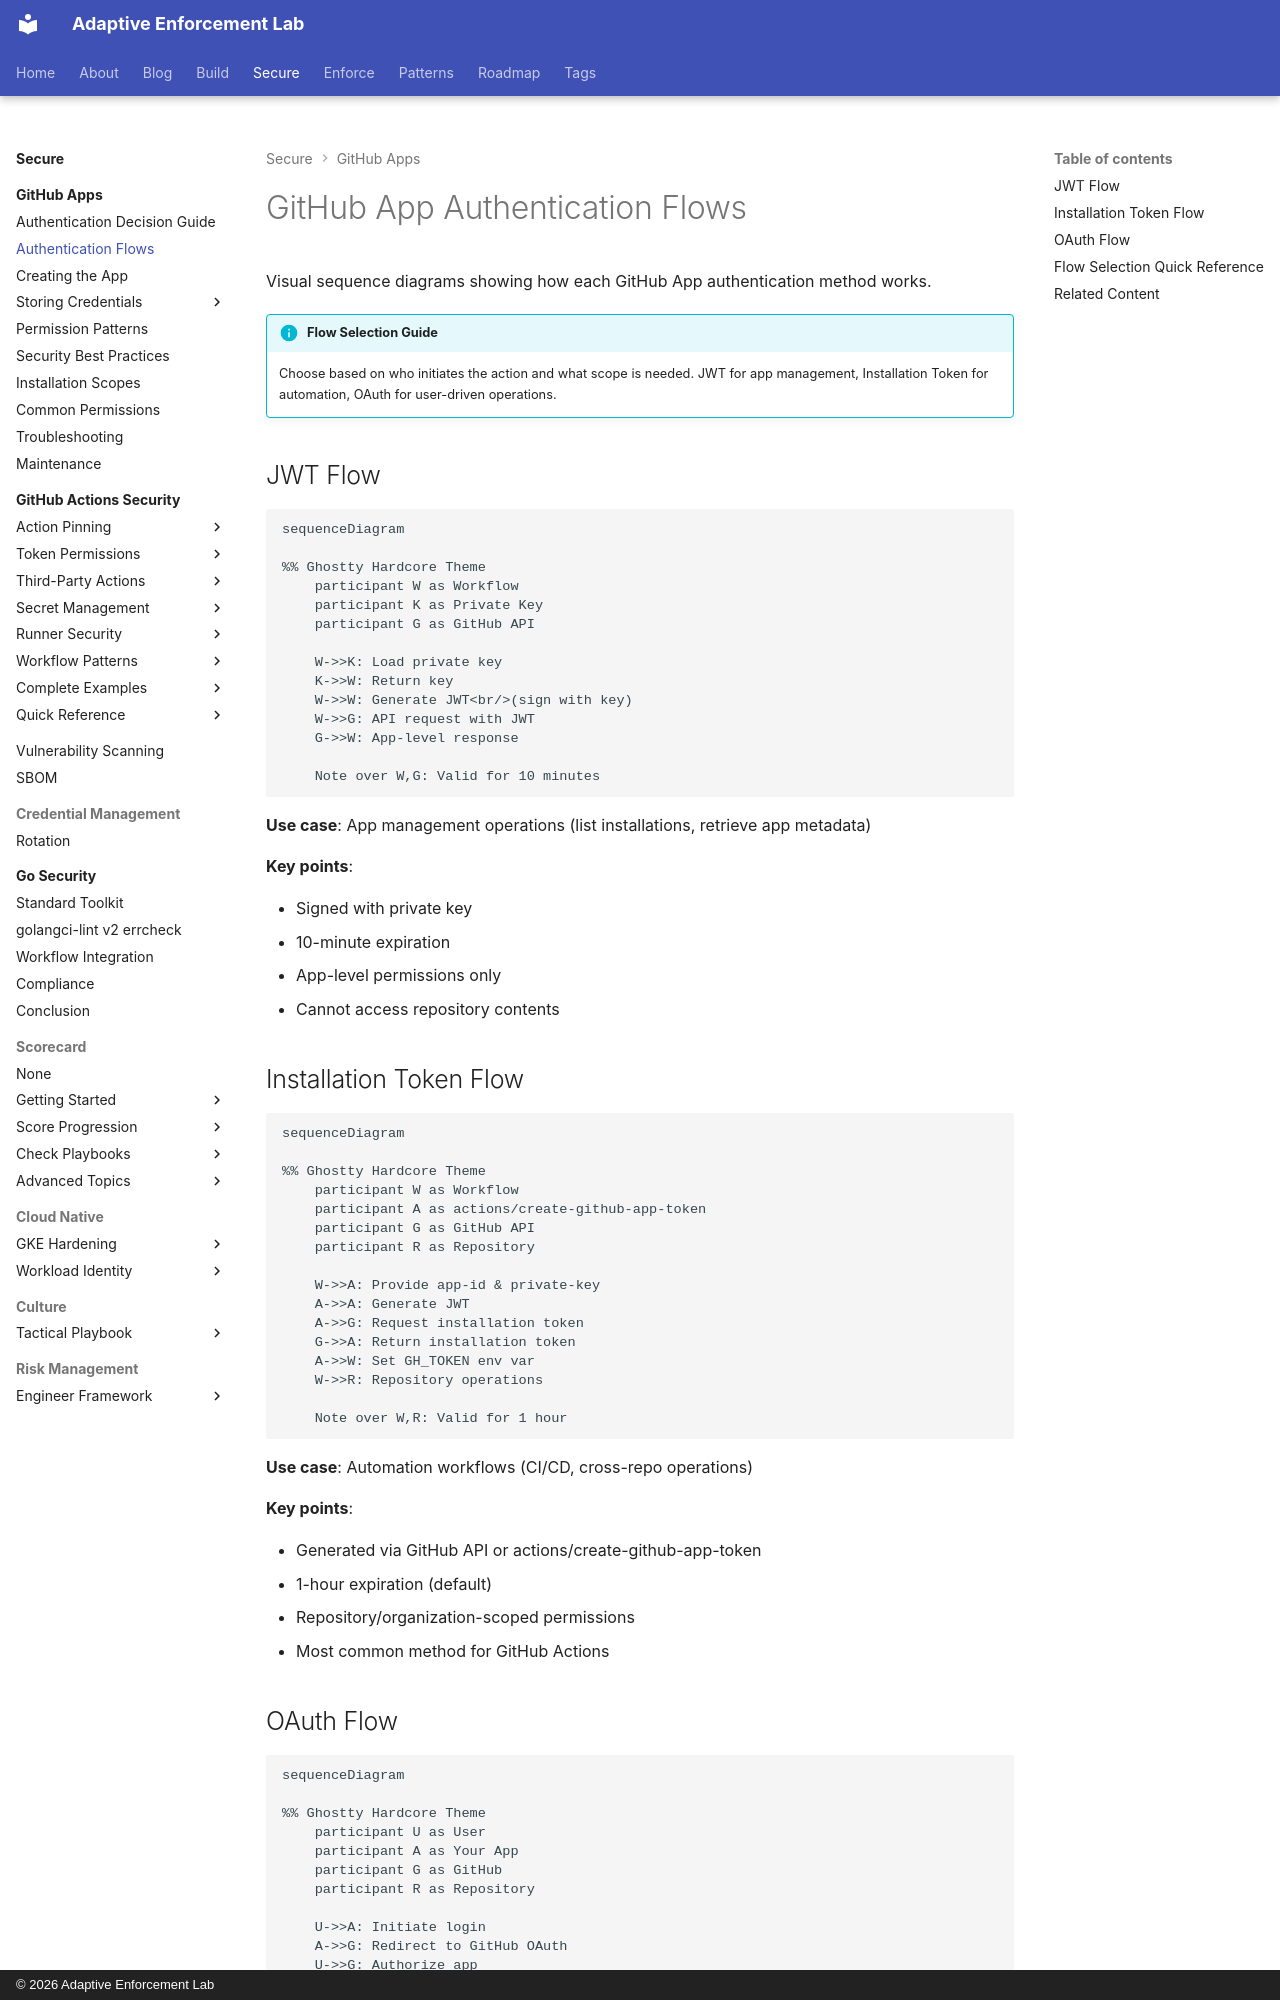

repository: adaptive-enforcement-lab/adaptive-enforcement-lab-com · page: secure/github-apps/authentication-flows/index.html · generator: mkdocs · copyright: © 2026 Adaptive Enforcement Lab

---
title: GitHub App Authentication Flows
description: >-
  Sequence diagrams for JWT, installation token, and OAuth authentication flows. Visual guide to GitHub App authentication patterns.
tags:
  - github
  - security
  - authentication
  - developers
  - operators
provenance: human
---

# GitHub App Authentication Flows

Visual sequence diagrams showing how each GitHub App authentication method works.

!!! info "Flow Selection Guide"
    Choose based on who initiates the action and what scope is needed. JWT for app management, Installation Token for automation, OAuth for user-driven operations.

## JWT Flow

```mermaid
sequenceDiagram

%% Ghostty Hardcore Theme
    participant W as Workflow
    participant K as Private Key
    participant G as GitHub API

    W->>K: Load private key
    K->>W: Return key
    W->>W: Generate JWT<br/>(sign with key)
    W->>G: API request with JWT
    G->>W: App-level response

    Note over W,G: Valid for 10 minutes

```

**Use case**: App management operations (list installations, retrieve app metadata)

**Key points**:

- Signed with private key
- 10-minute expiration
- App-level permissions only
- Cannot access repository contents

## Installation Token Flow

```mermaid
sequenceDiagram

%% Ghostty Hardcore Theme
    participant W as Workflow
    participant A as actions/create-github-app-token
    participant G as GitHub API
    participant R as Repository

    W->>A: Provide app-id & private-key
    A->>A: Generate JWT
    A->>G: Request installation token
    G->>A: Return installation token
    A->>W: Set GH_TOKEN env var
    W->>R: Repository operations

    Note over W,R: Valid for 1 hour

```

**Use case**: Automation workflows (CI/CD, cross-repo operations)

**Key points**:

- Generated via GitHub API or actions/create-github-app-token
- 1-hour expiration (default)
- Repository/organization-scoped permissions
- Most common method for GitHub Actions
